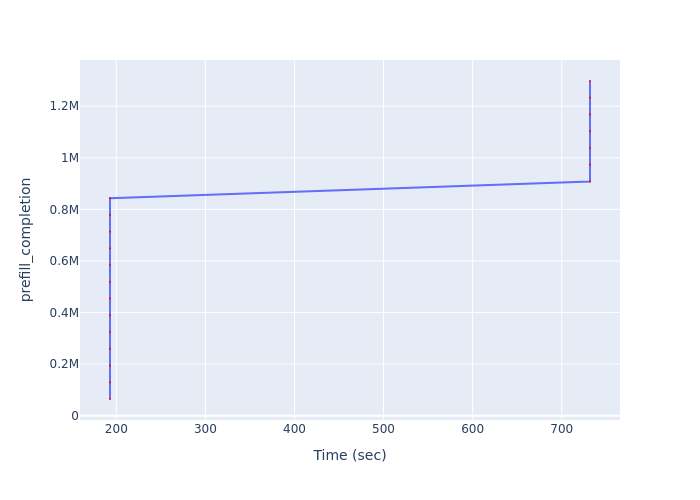

The data file committed next to this chart (first rows):
Time (sec), prefill_completion
192.9, 64887
192.9, 129774
192.9, 194661
192.9, 259548
192.9, 324435
192.9, 389322
192.9, 454209
192.9, 519096
192.9, 583983
192.9, 648870
192.9, 713757
192.9, 778644
192.9, 843531
731.8, 908418
731.8, 973305
731.8, 1038192
731.8, 1103079
731.8, 1167966
731.8, 1232853
731.8, 1297740
